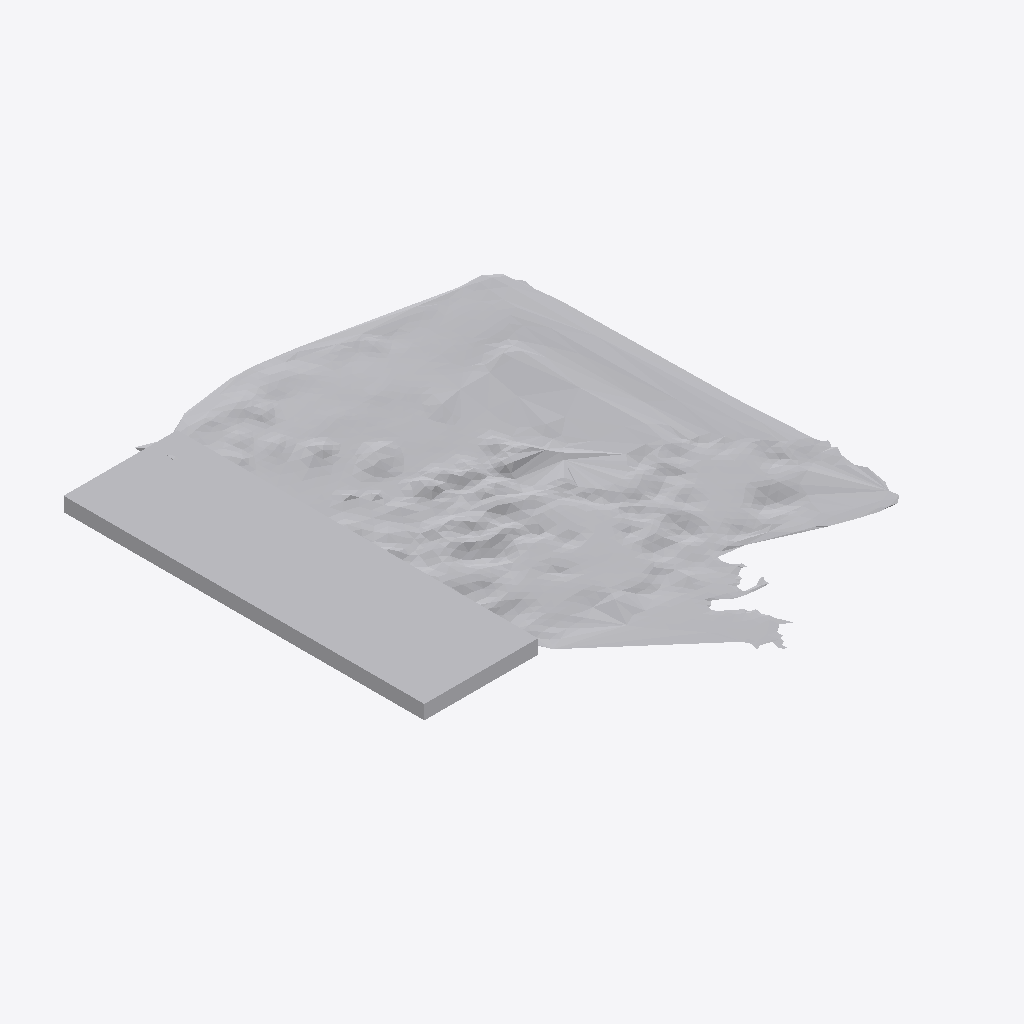
Isometric view of an IFC building model (IFC-SPF (STEP), schema IFC4, length unit metre), seen from the south-west, elements coloured by IFC class: 1 other element (light grey).
Extent 0.354 m × 0.413 m × 0.015 m (x, y, z). Storeys (1): Ground Floor at 0.00 m. Elements (1): 1 IfcFurniture.

HEADER;
FILE_DESCRIPTION(('ViewDefinition [CoordinationView]'),'2;1');
FILE_NAME('','2026-07-12T06:39:57',(''),(''),'IfcOpenShell 0.8.0','IfcOpenShell 0.8.0','');
FILE_SCHEMA(('IFC4'));
ENDSEC;
DATA;
#17=IFCPROJECT('2UPl5MVqH3EBIt31GSX9Mn',#5,'Office Project',$,$,$,$,(#15),#10);
#20=IFCSITE('3brRCqdTz5yex1gFVPim_X',#5,'Site',$,$,#19,$,$,.ELEMENT.,$,$,$,$,$);
#22=IFCBUILDING('1CuBflE$n44PCvtHp6qSIZ',#5,'Building',$,$,#21,$,$,.ELEMENT.,$,$,$);
#24=IFCBUILDINGSTOREY('1LHcX1IOn2VA_zBYjefgzc',#5,'Ground Floor',$,$,#23,$,$,.ELEMENT.,0.0);
#35=IFCFURNITURE('2itJuTfnjApweJdO6oP2sg',#5,'list03_cabinet',$,$,#34,#31,$,$);
ENDSEC;
